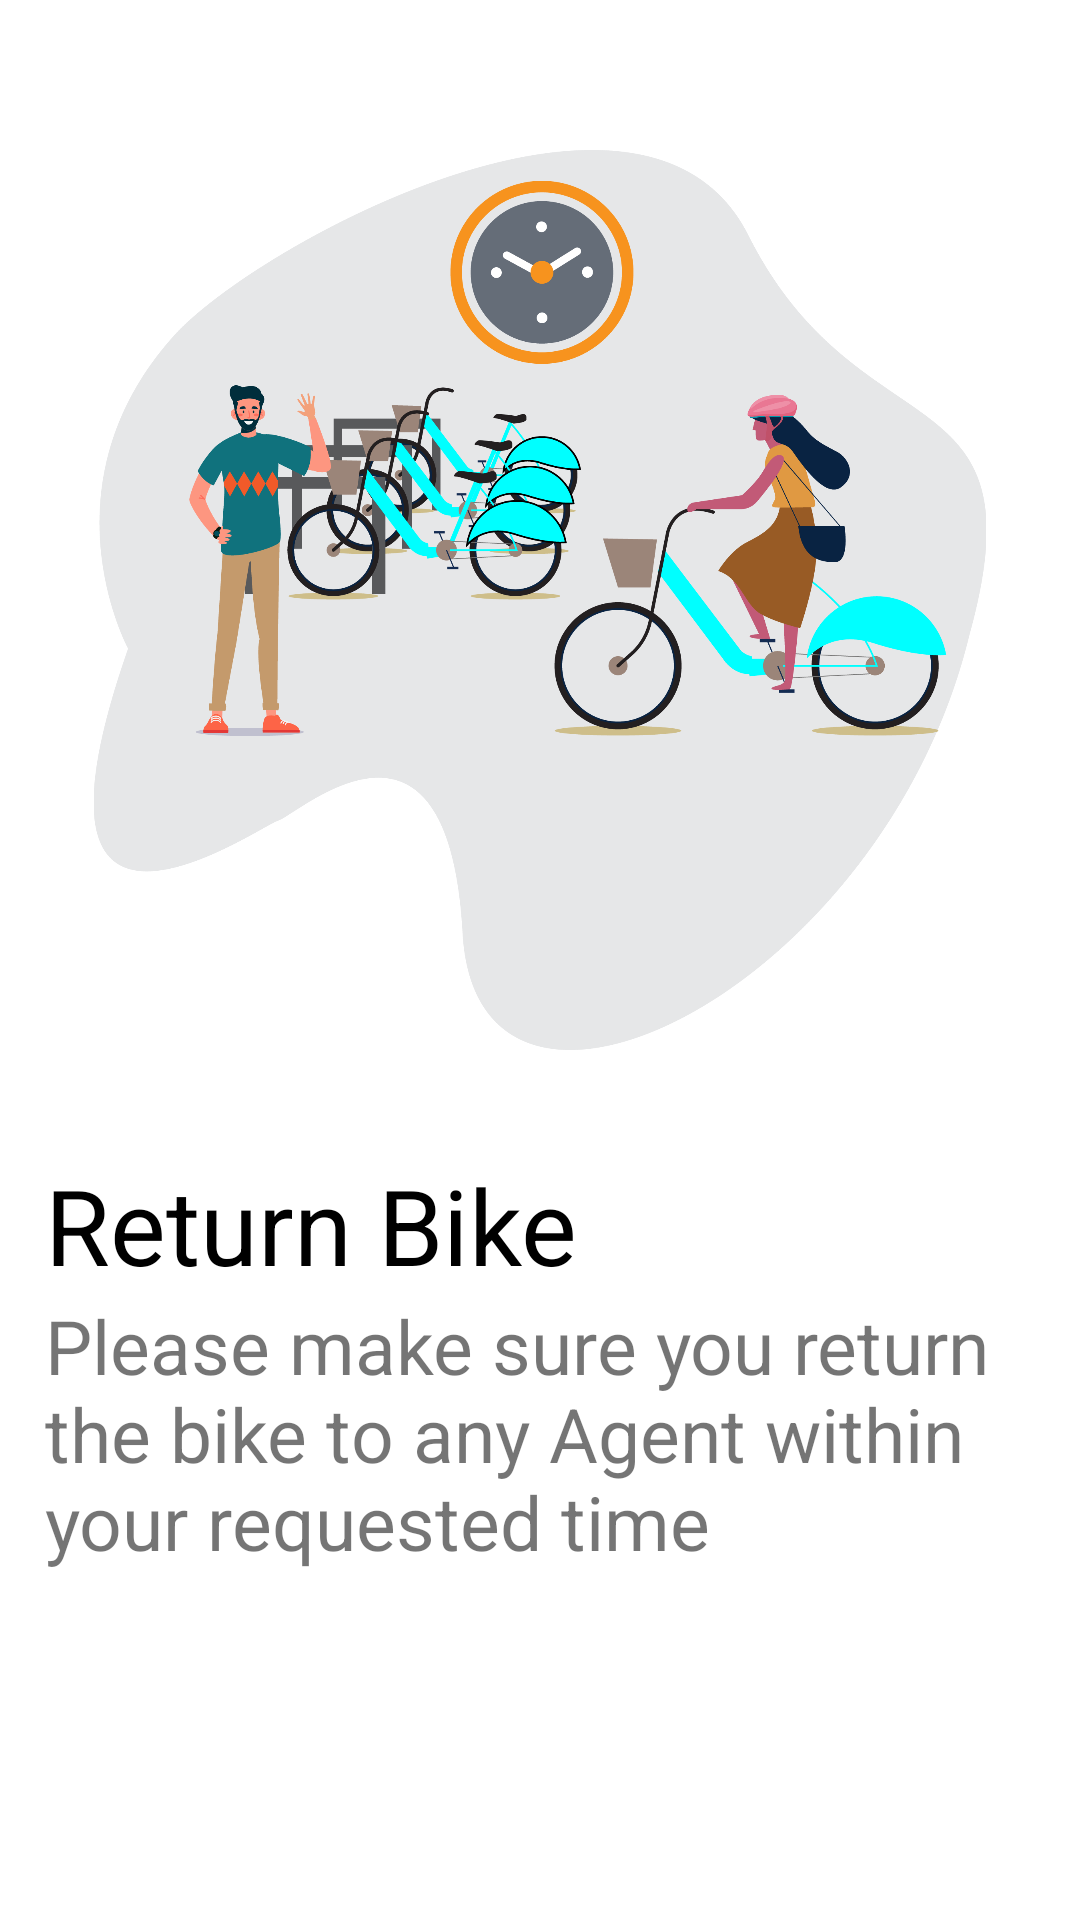

Reconstruct the res/layout file that produces this screen, plus the resources it refers to.
<!-- AndroidManifest.xml: application theme Theme.DigitalBikes -->
<!-- res/layout/step6.xml -->
<?xml version="1.0" encoding="utf-8"?>
<LinearLayout xmlns:android="http://schemas.android.com/apk/res/android"
    android:orientation="vertical" android:layout_width="match_parent"
    android:layout_height="match_parent">

    <ImageView
        android:layout_width="match_parent"
        android:layout_height="300dp"
        android:layout_marginTop="50dp"
        android:src="@drawable/step6"/>
    <TextView
        android:layout_width="wrap_content"
        android:layout_height="wrap_content"
        android:text="Return Bike"
        android:textSize="35sp"
        android:layout_marginTop="35dp"
        android:paddingLeft="15dp"
        android:textColor="@color/black"
        android:layout_gravity="start"/>
    <TextView
        android:layout_width="wrap_content"
        android:layout_height="wrap_content"
        android:text="Please make sure you return the bike to any Agent within your requested time"
        android:paddingLeft="15dp"
        android:textSize="25sp"
        android:layout_gravity="center_horizontal"/>
</LinearLayout>
<!-- resources referenced by this layout -->
<resources>
  <color name="black">#000</color>
  <!-- drawable step6: png bitmap (drawable, 260513 bytes) -->
  <style name="Theme.DigitalBikes" parent="Theme.MaterialComponents.Light.NoActionBar">
          <item name="colorPrimary">@color/orange</item>
          <item name="colorPrimaryDark">@color/darkdarkTurq</item>
          <item name="colorAccent">@color/cyan</item>
          
          <item name="android:actionBarSize">45dp</item>
      </style>
  <color name="orange">#ec7e29</color>
  <color name="darkdarkTurq">#1A454E</color>
  <color name="cyan">#00ffff</color>
</resources>
